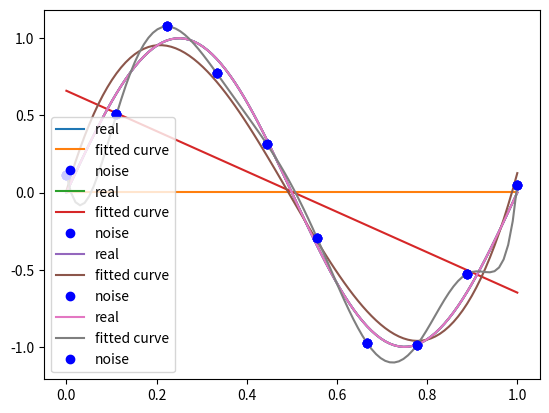

Python code for this plot:
# [redacted]
# time: 2020/10/28 20:56
import numpy as np
import scipy as sp
from scipy.optimize import leastsq
import matplotlib.pyplot as plt

def real_func(x):
    return np.sin(2*np.pi*x)

def fit_func(p, x):
    f = np.poly1d(p)
    return f(x)

def residuals_func(p, x, y):
    ret = fit_func(p, x) - y
    return ret

x = np.linspace(0, 1, 10)
x_points = np.linspace(0, 1, 100)
y_ = real_func(x)
y = [np.random.normal(0, 0.1) + y1 for y1 in y_]

def fitting(M=0):
    p_init = np.random.rand(M + 1)
    # 最小二乘法
    p_lsq = leastsq(residuals_func, p_init, args=(x, y))
    print('Fitting Parameters:', p_lsq[0])

    # 可视化
    plt.plot(x_points, real_func(x_points), label='real')
    plt.plot(x_points, fit_func(p_lsq[0], x_points), label='fitted curve')
    plt.plot(x, y, 'bo', label='noise')
    plt.legend()
    plt.show()
    return p_lsq

p_lsq_0 = fitting(M=0)
p_lsq_1 = fitting(M=1)
p_lsq_3 = fitting(M=3)
p_lsq_9 = fitting(M=9)